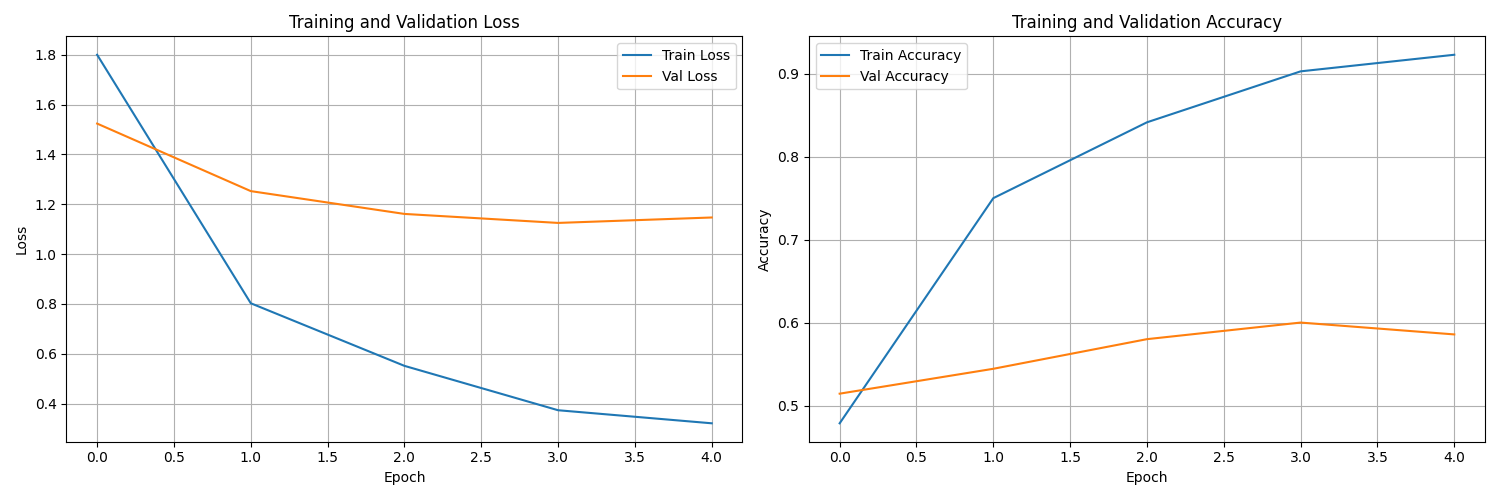

The table this chart was drawn from, first rows:
train_loss, train_acc, val_loss, val_acc
1.8, 0.4786, 1.524, 0.5143
0.8026, 0.75, 1.253, 0.5443
0.5514, 0.8414, 1.161, 0.58
0.3733, 0.9029, 1.125, 0.6
0.3209, 0.9229, 1.147, 0.5857
